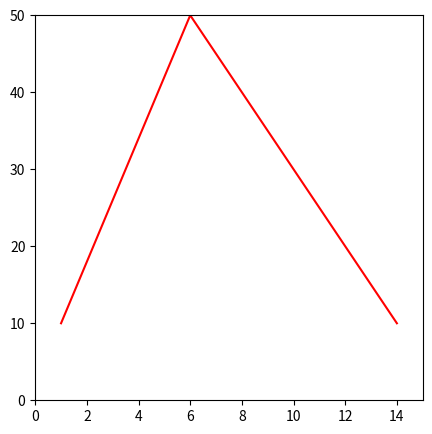

Python code for this plot:
import matplotlib.pyplot as plt
import numpy as np

xpoints = np.array([1,6,14])
ypoints = np.array([10,50,10])

plt.figure(figsize=(5,5))
plt.plot(xpoints, ypoints, color='red')
plt.xlim([0,15])
plt.ylim([0,50])
plt.show()
